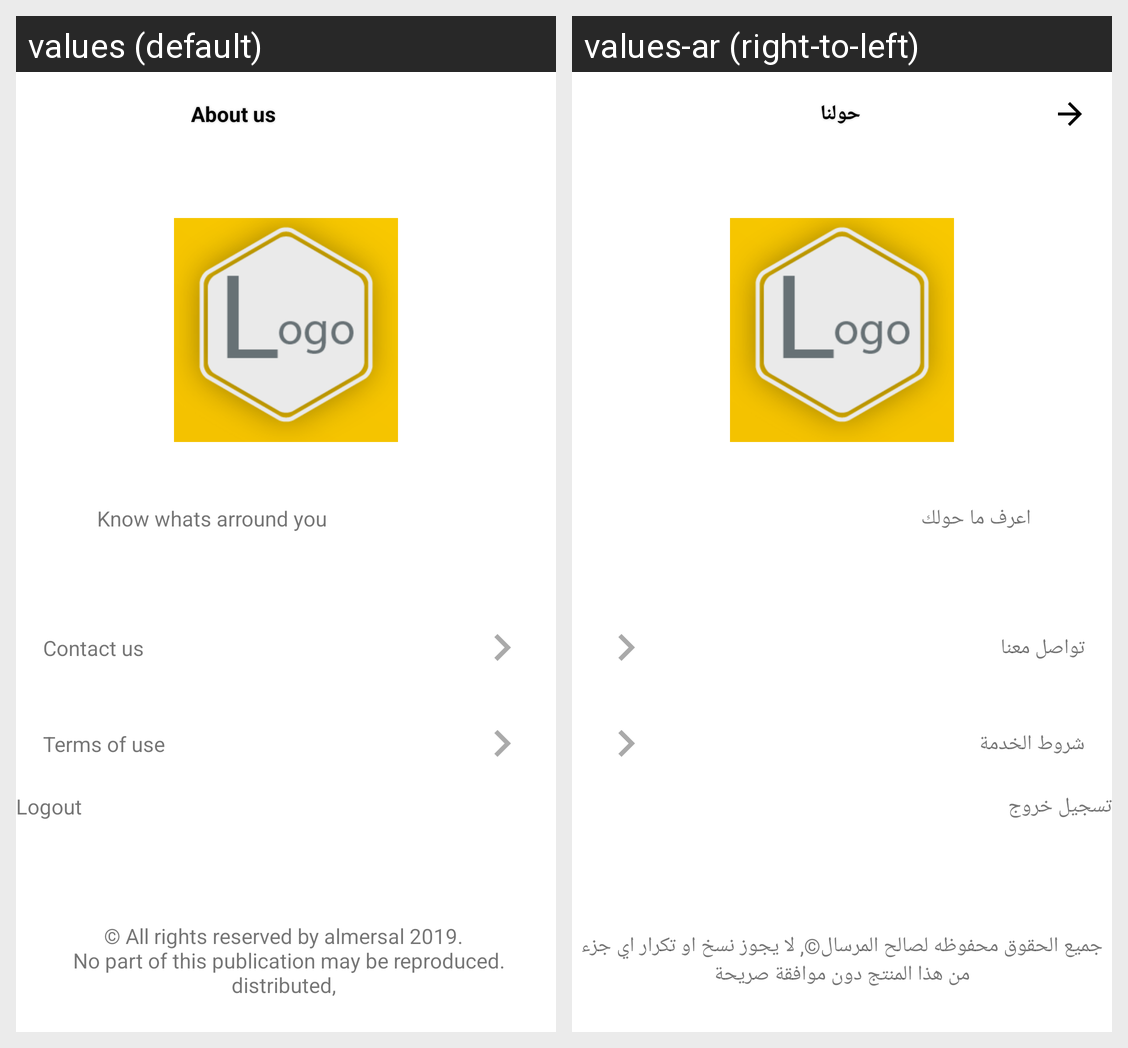

The same Android screen rendered under two of its app's locales, left to right. List the strings drawn on it with the default value and each locale's translation.
Android screen res/layout/settings_layout.xml rendered under 2 locales, left to right: values (default), values-ar (right-to-left). Device: Nexus 5 (rendered at 1080×1920; each locale shown at half size, 540×960, under a caption strip naming it); theme AppTheme.
Strings drawn on this screen, with the default value and each locale's value (text and hints the layout hard-codes, and strings that could not be matched under every locale, appear in the picture but are not listed):

settingsTitle
  values: Know whats arround you
  values-ar: اعرف ما حولك

ContactUs
  values: Contact us
  values-ar: تواصل معنا

TermsOfUse
  values: Terms of use
  values-ar: شروط الخدمة

Logout
  values: Logout
  values-ar: تسجيل خروج

copyRight
  values: © All rights reserved by almersal 2019. 
       No part of this publication may be reproduced. distributed, 
       or transmitted on any form or by any means
  values-ar: جميع الحقوق محفوظه لصالح المرسال©, لا يجوز نسخ او تكرار اي جزء من هذا المنتج دون موافقة صريحة

AboutUs
  values: About us
  values-ar: حولنا
